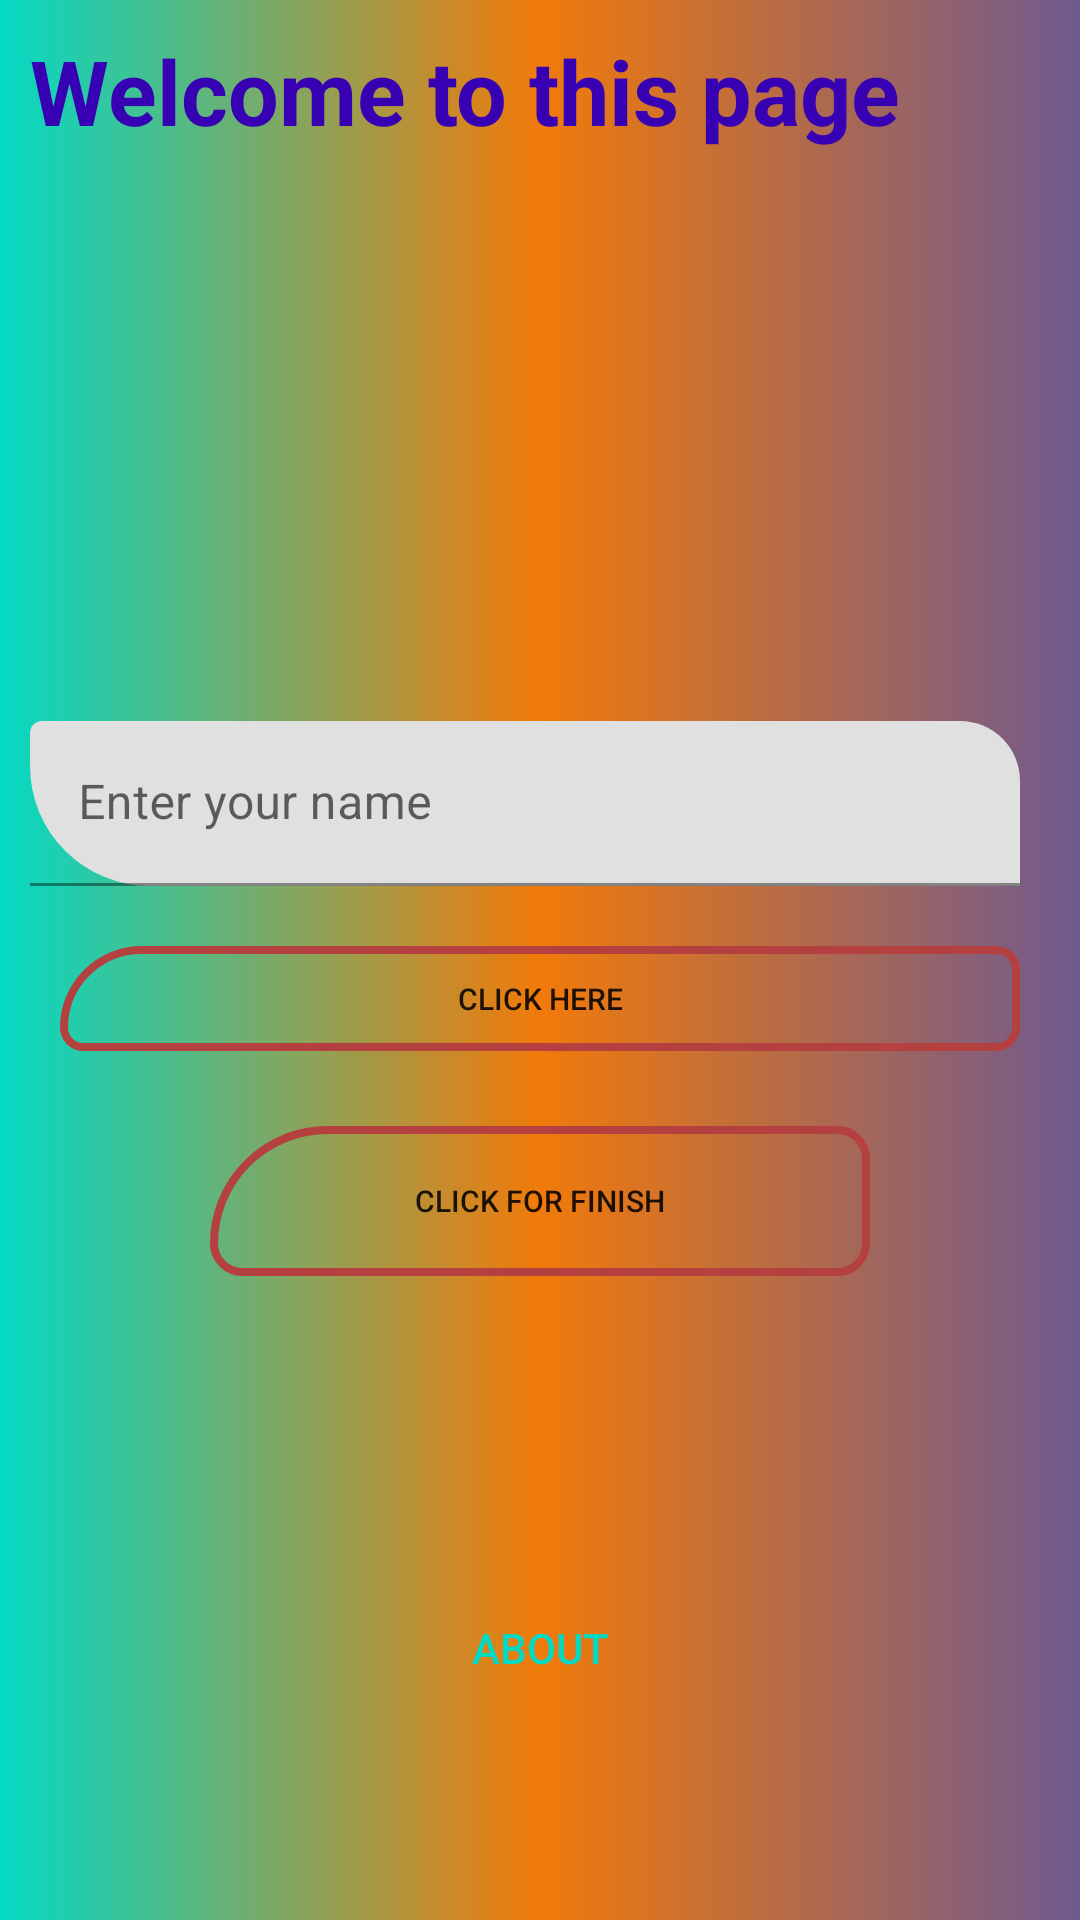

Produce the Android XML layout that renders to this screen, including the resource entries it uses.
<!-- AndroidManifest.xml: application theme Theme.Bind -->
<!-- res/layout/activity_main.xml -->
<?xml version="1.0" encoding="utf-8"?>
<LinearLayout xmlns:android="http://schemas.android.com/apk/res/android"
    xmlns:app="http://schemas.android.com/apk/res-auto"
    xmlns:tools="http://schemas.android.com/tools"
    android:layout_width="match_parent"
    android:layout_height="match_parent"
    android:orientation="vertical"
     android:background="@drawable/backround"
    tools:context=".MainActivity">
  <TextView
      android:layout_width="match_parent"
      android:layout_height="wrap_content"
      android:text="Welcome to this page"
      android:textSize="30dp"
      android:textStyle="bold"
      android:layout_margin="10dp"
      android:textColor="?attr/colorPrimaryVariant"
     />
    <com.google.android.material.textfield.TextInputLayout
        android:layout_width="match_parent"
        android:layout_height="wrap_content"
         android:layout_marginTop="180dp"
        app:boxCornerRadiusBottomStart="40dp"
        app:boxCornerRadiusTopEnd="20dp"
        >
        <com.google.android.material.textfield.TextInputEditText
            android:layout_width="match_parent"
            android:layout_height="55dp"
            android:id="@+id/txt"
            android:layout_marginStart="10dp"
            android:layout_marginEnd="20dp"
            android:hint="Enter your name"

            android:textColorHint="?attr/colorError"
            />
    </com.google.android.material.textfield.TextInputLayout>
   <Button
       android:id="@+id/btn"
       android:layout_width="match_parent"
       android:layout_height="35dp"
       android:text="click here"
       android:textSize="10dp"
       android:layout_marginStart="20dp"
       android:layout_marginEnd="20dp"
       android:background="@drawable/bt"
       android:layout_marginTop="20dp"
       />
    <Button
        android:id="@+id/fbtn"
        android:layout_width="match_parent"
        android:layout_height="50dp"
        android:text="Click for finish"
        android:textSize="10dp"
        android:layout_marginStart="70dp"
        android:layout_marginEnd="70dp"
        android:background="@drawable/bt"
        android:layout_marginTop="25dp"
        />
    <Button
        android:id="@+id/about"
        android:layout_width="wrap_content"
        android:layout_height="wrap_content"
        android:text="About"
        android:layout_marginTop="100dp"
        android:textColor="@color/teal_200"
        android:layout_gravity="center"
        android:background="@drawable/about"
        />

</LinearLayout>
<!-- resources referenced by this layout -->
<resources>
  <!-- drawable backround (drawable) -->
  <?xml version="1.0" encoding="utf-8"?>
  <shape xmlns:android="http://schemas.android.com/apk/res/android">
      <gradient
     android:startColor="?attr/colorSecondary"
          android:centerColor="?android:attr/colorFocusedHighlight"
          android:endColor="#705A8F"
          >
  
      </gradient>
  </shape>
  <!-- drawable bt (drawable) -->
  <?xml version="1.0" encoding="utf-8"?>
  <shape xmlns:android="http://schemas.android.com/apk/res/android">
  
      <solid android:color="#0000" />
      <stroke android:width="2.5dp"
          android:color="#B54040" />
      <corners android:topLeftRadius="40dp" android:topRightRadius="10dp" android:bottomLeftRadius="10dp" android:bottomRightRadius="10dp"/>
  </shape>
  <style name="Theme.Bind" parent="Theme.MaterialComponents.DayNight.NoActionBar">
          
          <item name="colorPrimary">@color/purple_500</item>
          <item name="colorPrimaryVariant">@color/purple_700</item>
          <item name="colorOnPrimary">@color/white</item>
          
          <item name="colorSecondary">@color/teal_200</item>
          <item name="colorSecondaryVariant">@color/teal_700</item>
          <item name="colorOnSecondary">@color/black</item>
          
          <item name="android:statusBarColor">?attr/colorPrimaryVariant</item>
          
      </style>
  <!-- not gathered from this repository: default colours our renderer supplied (Android Studio template values) -->
  <color name="purple_500">#FF6200EE</color>
  <color name="purple_700">#FF3700B3</color>
  <color name="teal_200">#FF03DAC5</color>
  <color name="teal_700">#FF018786</color>
  <color name="black">#FF000000</color>
  <color name="white">#FFFFFFFF</color>
</resources>
